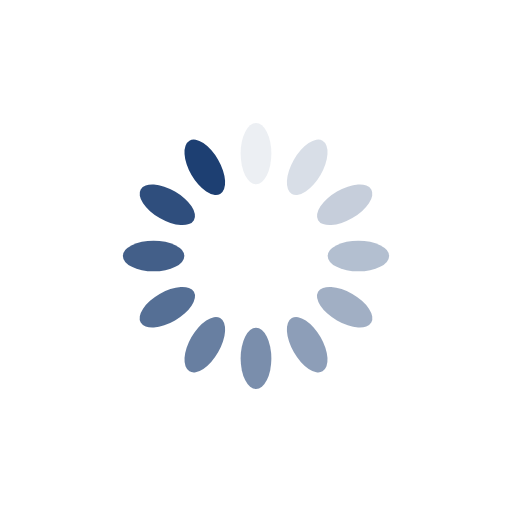
t = 0.00 s
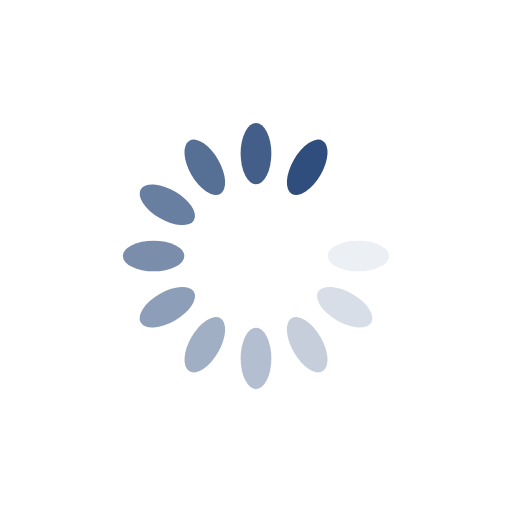
t = 0.49 s
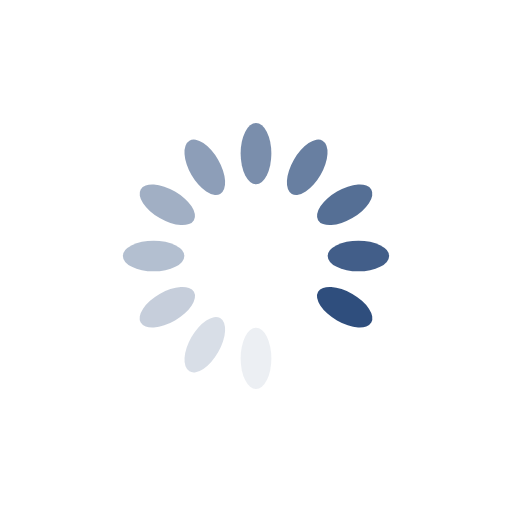
t = 0.98 s
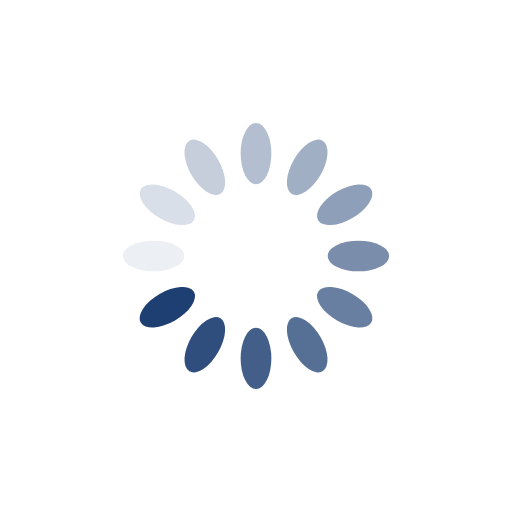
t = 1.47 s

The animated SVG that drew these frames (rendered in a browser with its animation timeline set to each time). Animation: 12 SMIL elements (animate=12); one cycle of 1.96 s, repeats indefinitely.

<?xml version="1.0" encoding="utf-8"?>
<svg xmlns="http://www.w3.org/2000/svg" xmlns:xlink="http://www.w3.org/1999/xlink" style="margin: auto; background: none; display: block; shape-rendering: auto;" width="200px" height="200px" viewBox="0 0 100 100" preserveAspectRatio="xMidYMid">
<g transform="rotate(0 50 50)">
  <rect x="47" y="24" rx="3" ry="6" width="6" height="12" fill="#1d3f72">
    <animate attributeName="opacity" values="1;0" keyTimes="0;1" dur="1.9607843137254901s" begin="-1.7973856209150327s" repeatCount="indefinite"></animate>
  </rect>
</g><g transform="rotate(30 50 50)">
  <rect x="47" y="24" rx="3" ry="6" width="6" height="12" fill="#1d3f72">
    <animate attributeName="opacity" values="1;0" keyTimes="0;1" dur="1.9607843137254901s" begin="-1.6339869281045751s" repeatCount="indefinite"></animate>
  </rect>
</g><g transform="rotate(60 50 50)">
  <rect x="47" y="24" rx="3" ry="6" width="6" height="12" fill="#1d3f72">
    <animate attributeName="opacity" values="1;0" keyTimes="0;1" dur="1.9607843137254901s" begin="-1.4705882352941175s" repeatCount="indefinite"></animate>
  </rect>
</g><g transform="rotate(90 50 50)">
  <rect x="47" y="24" rx="3" ry="6" width="6" height="12" fill="#1d3f72">
    <animate attributeName="opacity" values="1;0" keyTimes="0;1" dur="1.9607843137254901s" begin="-1.3071895424836601s" repeatCount="indefinite"></animate>
  </rect>
</g><g transform="rotate(120 50 50)">
  <rect x="47" y="24" rx="3" ry="6" width="6" height="12" fill="#1d3f72">
    <animate attributeName="opacity" values="1;0" keyTimes="0;1" dur="1.9607843137254901s" begin="-1.1437908496732025s" repeatCount="indefinite"></animate>
  </rect>
</g><g transform="rotate(150 50 50)">
  <rect x="47" y="24" rx="3" ry="6" width="6" height="12" fill="#1d3f72">
    <animate attributeName="opacity" values="1;0" keyTimes="0;1" dur="1.9607843137254901s" begin="-0.9803921568627451s" repeatCount="indefinite"></animate>
  </rect>
</g><g transform="rotate(180 50 50)">
  <rect x="47" y="24" rx="3" ry="6" width="6" height="12" fill="#1d3f72">
    <animate attributeName="opacity" values="1;0" keyTimes="0;1" dur="1.9607843137254901s" begin="-0.8169934640522876s" repeatCount="indefinite"></animate>
  </rect>
</g><g transform="rotate(210 50 50)">
  <rect x="47" y="24" rx="3" ry="6" width="6" height="12" fill="#1d3f72">
    <animate attributeName="opacity" values="1;0" keyTimes="0;1" dur="1.9607843137254901s" begin="-0.6535947712418301s" repeatCount="indefinite"></animate>
  </rect>
</g><g transform="rotate(240 50 50)">
  <rect x="47" y="24" rx="3" ry="6" width="6" height="12" fill="#1d3f72">
    <animate attributeName="opacity" values="1;0" keyTimes="0;1" dur="1.9607843137254901s" begin="-0.49019607843137253s" repeatCount="indefinite"></animate>
  </rect>
</g><g transform="rotate(270 50 50)">
  <rect x="47" y="24" rx="3" ry="6" width="6" height="12" fill="#1d3f72">
    <animate attributeName="opacity" values="1;0" keyTimes="0;1" dur="1.9607843137254901s" begin="-0.32679738562091504s" repeatCount="indefinite"></animate>
  </rect>
</g><g transform="rotate(300 50 50)">
  <rect x="47" y="24" rx="3" ry="6" width="6" height="12" fill="#1d3f72">
    <animate attributeName="opacity" values="1;0" keyTimes="0;1" dur="1.9607843137254901s" begin="-0.16339869281045752s" repeatCount="indefinite"></animate>
  </rect>
</g><g transform="rotate(330 50 50)">
  <rect x="47" y="24" rx="3" ry="6" width="6" height="12" fill="#1d3f72">
    <animate attributeName="opacity" values="1;0" keyTimes="0;1" dur="1.9607843137254901s" begin="0s" repeatCount="indefinite"></animate>
  </rect>
</g>
<!-- [ldio] generated by https://loading.io/ --></svg>
